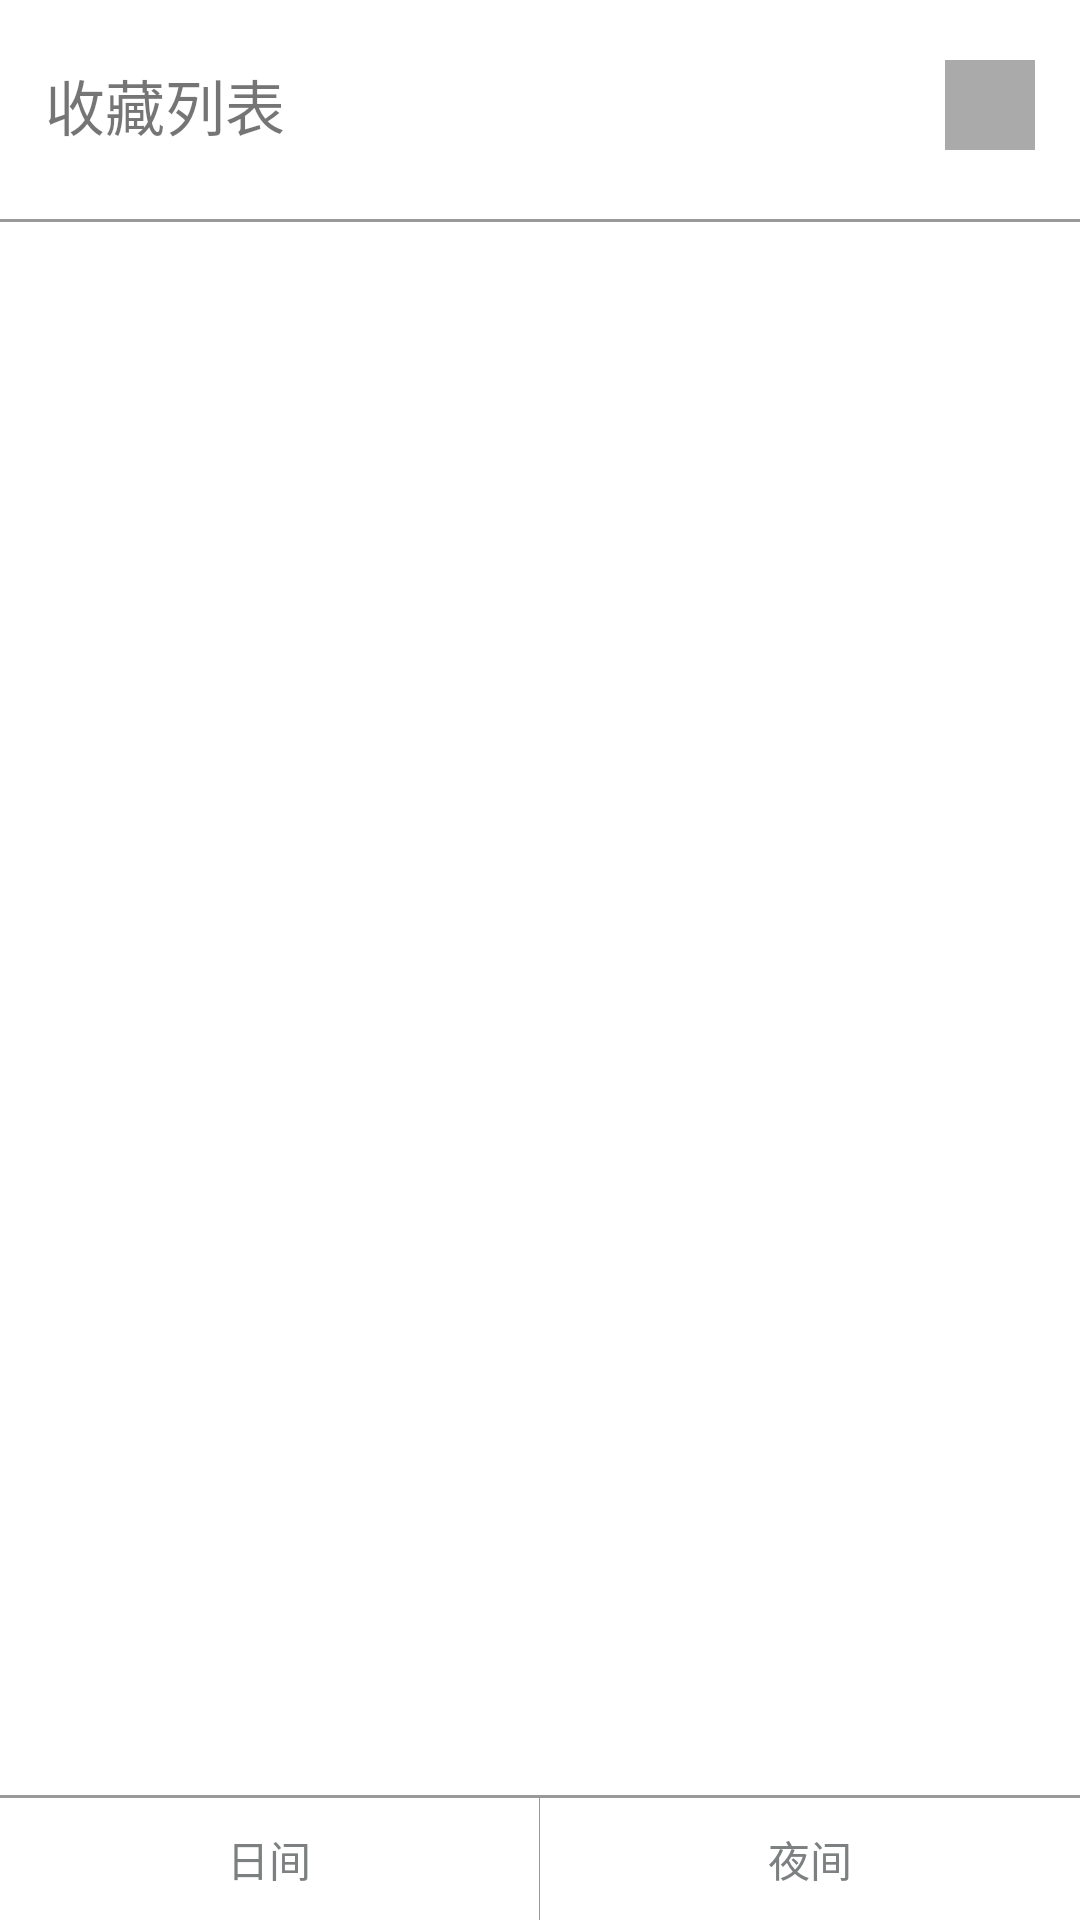

This screen was rendered from an Android layout file. Write that file and the resources it references.
<!-- AndroidManifest.xml: application theme AppTheme -->
<!-- res/layout/includ_menu_left.xml -->
<?xml version="1.0" encoding="utf-8"?>
<LinearLayout xmlns:android="http://schemas.android.com/apk/res/android"
    android:id="@+id/ll_left"
    android:layout_width="200dp"
    android:layout_height="match_parent"
    android:layout_gravity="left"
    android:background="@color/light_bg"
    android:orientation="vertical">

    <LinearLayout
        android:orientation="horizontal"
        android:layout_width="match_parent"
        android:layout_height="wrap_content">
        <TextView
            android:id="@+id/tv_like"
            android:layout_width="match_parent"
            android:layout_weight="1"
            android:layout_height="70dp"
            android:gravity="left|center_vertical"
            android:paddingLeft="15dp"
            android:text="收藏列表"
            android:textSize="20sp" />

        <ImageView
            android:id="@+id/iv_tip"
            android:layout_width="30dp"
            android:layout_height="30dp"
            android:layout_gravity="center_vertical"
            android:layout_marginRight="15dp"
            android:src="@drawable/icon_tip"
            android:background="#55000000"/>
    </LinearLayout>

    <ImageView
        android:layout_width="match_parent"
        android:layout_height="1dp"
        android:layout_marginBottom="3dp"
        android:layout_marginTop="3dp"
        android:background="#999" />

    <ListView
        android:id="@+id/listview_favorite"
        android:layout_width="match_parent"
        android:layout_height="wrap_content"
        android:layout_weight="1">

    </ListView>

    <ImageView
        android:layout_width="match_parent"
        android:layout_height="1dp"
        android:background="#999" />

    <CheckBox
        android:id="@+id/cb_show_sbt"
        android:layout_width="wrap_content"
        android:layout_height="wrap_content"
        android:layout_marginLeft="5dp"
        android:checked="true"
        android:gravity="left|center_vertical"
        android:text="悬浮按钮"
        android:textColor="@color/light_text"
        android:visibility="gone" />

    <RadioGroup
        android:id="@+id/rg_theme"
        android:layout_width="match_parent"
        android:layout_height="wrap_content"

        android:gravity="center_vertical"
        android:orientation="horizontal">

        <RadioButton
            android:id="@+id/rb_light"
            android:padding="10dp"
            android:layout_width="wrap_content"
            android:layout_height="wrap_content"
            android:layout_weight="1"
            android:button="@null"
            android:textColor="@color/night_text"
            android:gravity="center"
            android:text="日间" />

        <ImageView
            android:layout_width="1px"
            android:layout_height="match_parent"
            android:background="#999" />

        <RadioButton
            android:id="@+id/rb_night"
            android:textColor="@color/night_text"
            android:padding="10dp"
            android:layout_width="wrap_content"
            android:layout_height="wrap_content"
            android:layout_weight="1"
            android:button="@null"
            android:gravity="center"
            android:text="夜间" />
    </RadioGroup>

    <Button
        android:id="@+id/bt_light"
        android:layout_width="match_parent"
        android:layout_height="wrap_content"
        android:text="日间"
        android:visibility="gone" />

    <Button
        android:id="@+id/bt_night"
        android:layout_width="match_parent"
        android:layout_height="wrap_content"
        android:text="夜间"
        android:visibility="gone" />
</LinearLayout>
<!-- resources referenced by this layout -->
<resources>
  <color name="light_bg">#fff</color>
  <color name="light_text">#6c6e79</color>
  <color name="night_text">#7c8081</color>
  <style name="AppTheme" parent="Theme.AppCompat.Light.DarkActionBar">
          
          <item name="colorPrimary">@color/colorPrimary</item>
          <item name="colorPrimaryDark">@color/colorPrimaryDark</item>
          <item name="colorAccent">@color/colorAccent</item>
          <item name="android:textColorPrimary">@color/colorPrimary</item>
      </style>
  <color name="colorPrimary">#6c6e79</color>
  <color name="colorPrimaryDark">#6c6e79</color>
  <color name="colorAccent">#000000</color>
</resources>
